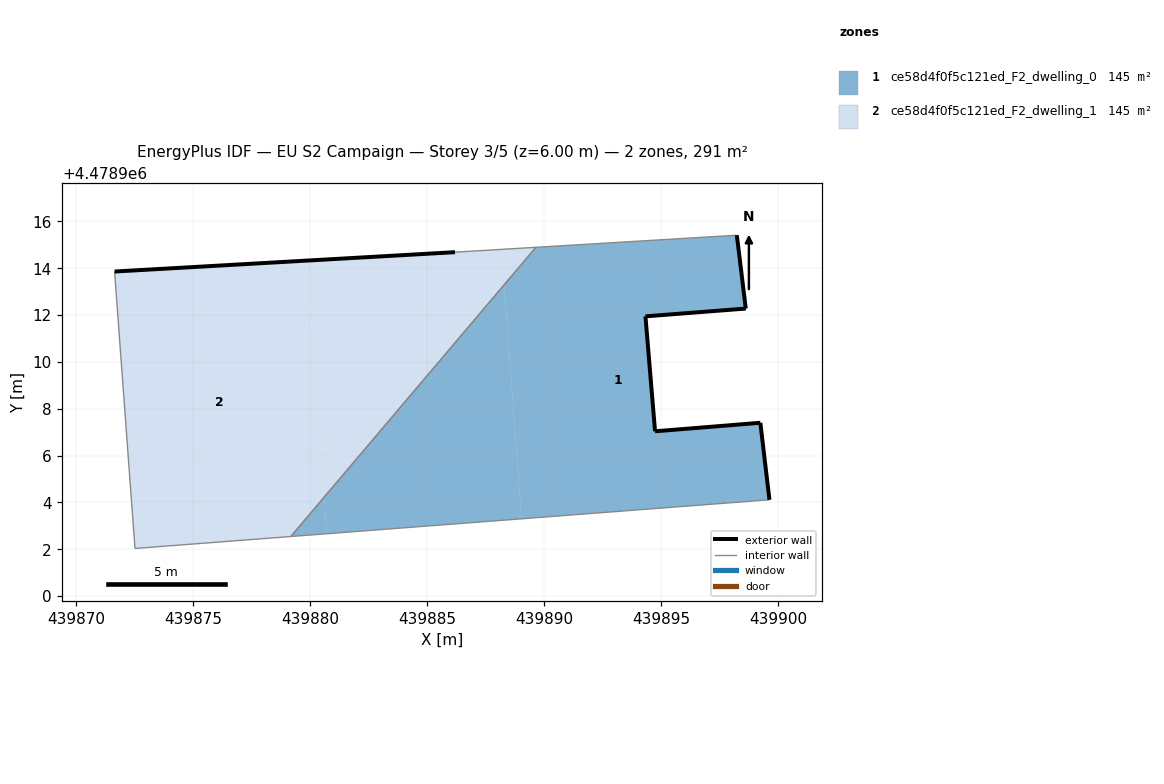
=== STOREY PLAN SPEC (per zone: floor XY polygon, exterior-wall plan segments, windows/doors) ===
zone 1: ce58d4f0f5c121ed_F2_dwelling_0  (145.3 m²)
  floor: (439899.62, 4478904.11) (439899.23, 4478907.40) (439894.73, 4478907.04) (439894.32, 4478911.95) (439898.61, 4478912.28) (439898.23, 4478915.41) (439889.65, 4478914.90) (439888.29, 4478913.30) (439889.03, 4478903.30)
  floor: (439880.72, 4478902.66) (439880.60, 4478904.22) (439879.18, 4478902.54)
  floor: (439889.03, 4478903.30) (439888.29, 4478913.30) (439880.60, 4478904.22) (439880.72, 4478902.66)
  exterior wall: (439894.73, 4478907.04) – (439899.23, 4478907.40)  [4.5 m]
  exterior wall: (439899.23, 4478907.40) – (439899.62, 4478904.11)  [3.3 m]
  exterior wall: (439898.23, 4478915.41) – (439898.61, 4478912.28)  [3.2 m]
  exterior wall: (439898.61, 4478912.28) – (439894.32, 4478911.95)  [4.3 m]
  exterior wall: (439894.32, 4478911.95) – (439894.73, 4478907.04)  [4.9 m]
  interior walls: 3
zone 2: ce58d4f0f5c121ed_F2_dwelling_1  (145.3 m²)
  floor: (439879.18, 4478902.54) (439880.60, 4478904.22) (439879.86, 4478914.33) (439871.65, 4478913.86) (439872.52, 4478902.03)
  floor: (439880.60, 4478904.22) (439888.29, 4478913.30) (439888.18, 4478914.81) (439886.19, 4478914.69) (439879.86, 4478914.33)
  floor: (439888.29, 4478913.30) (439889.65, 4478914.90) (439888.18, 4478914.81)
  exterior wall: (439871.65, 4478913.86) – (439886.19, 4478914.69)  [14.6 m]
  interior walls: 4

=== DERIVED (storey summary) ===
Building: EU S2 Campaign
Storey: 3 of 5  (floor level z = 6.00 m)
Storey gross floor area: 290.5 m²
Zones on this storey: 2
  - ce58d4f0f5c121ed_F2_dwelling_0: floor 145.3 m²; exterior wall 20.2 m (60.6 m²); WWR 0.0%
  - ce58d4f0f5c121ed_F2_dwelling_1: floor 145.3 m²; exterior wall 14.6 m (43.7 m²); WWR 0.0%
Zone adjacency (shared interzone walls):
  - ce58d4f0f5c121ed_F2_dwelling_0 ↔ ce58d4f0f5c121ed_F2_dwelling_1